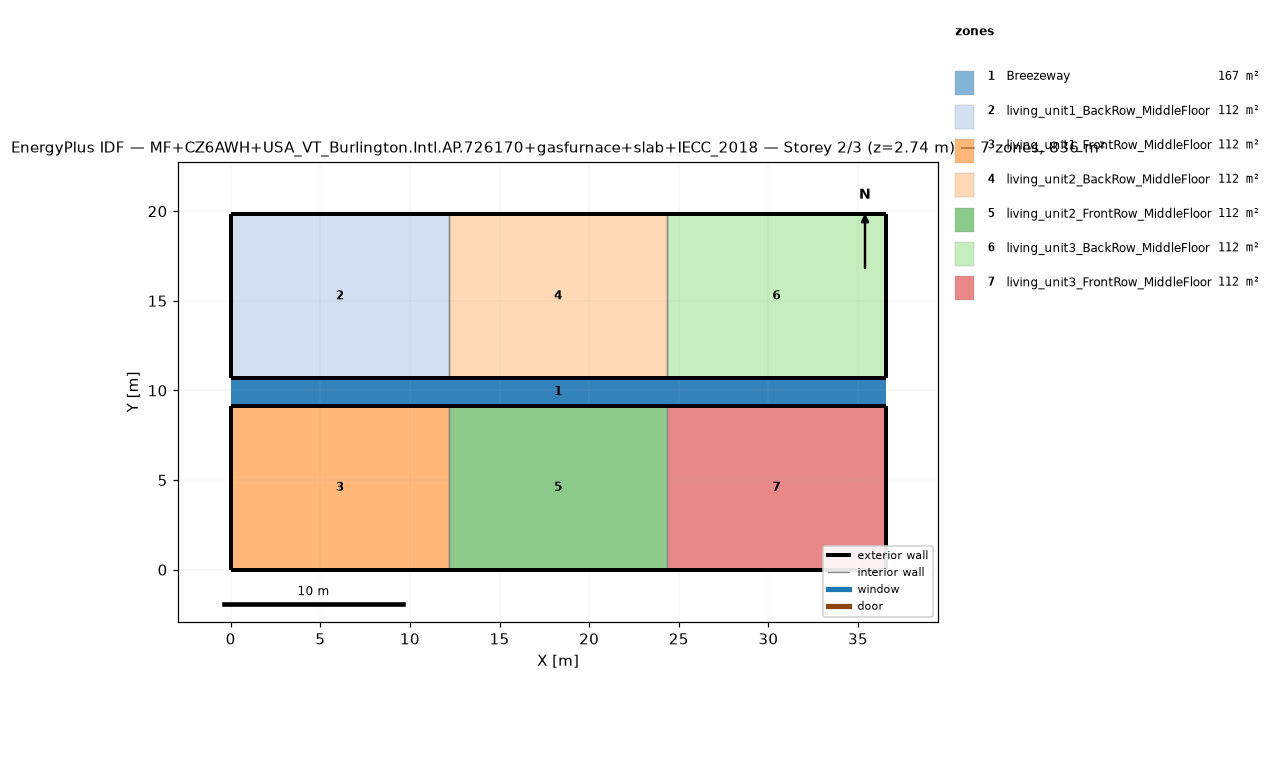
=== STOREY PLAN SPEC (per zone: floor XY polygon, exterior-wall plan segments, windows/doors) ===
zone 1: Breezeway  (167.0 m²)
  floor: (36.54, 9.16) (0.00, 9.16) (0.00, 10.68) (36.54, 10.68)
  floor: (36.54, 9.16) (0.00, 9.16) (0.00, 10.68) (36.54, 10.68)
  floor: (36.54, 9.16) (0.00, 9.16) (0.00, 10.68) (36.54, 10.68)
zone 2: living_unit1_BackRow_MiddleFloor  (111.5 m²)
  floor: (12.18, 10.68) (0.00, 10.68) (0.00, 19.84) (12.18, 19.84)
  exterior wall: (0.00, 10.68) – (12.18, 10.68)  [12.2 m]
  exterior wall: (12.18, 19.84) – (0.00, 19.84)  [12.2 m]
  exterior wall: (0.00, 19.84) – (0.00, 10.68)  [9.2 m]
  interior walls: 1
zone 3: living_unit1_FrontRow_MiddleFloor  (111.5 m²)
  floor: (12.18, 0.00) (0.00, 0.00) (0.00, 9.16) (12.18, 9.16)
  exterior wall: (0.00, 0.00) – (12.18, 0.00)  [12.2 m]
  exterior wall: (12.18, 9.16) – (0.00, 9.16)  [12.2 m]
  exterior wall: (0.00, 9.16) – (0.00, 0.00)  [9.2 m]
  interior walls: 1
zone 4: living_unit2_BackRow_MiddleFloor  (111.5 m²)
  floor: (24.36, 10.68) (12.18, 10.68) (12.18, 19.84) (24.36, 19.84)
  exterior wall: (12.18, 10.68) – (24.36, 10.68)  [12.2 m]
  exterior wall: (24.36, 19.84) – (12.18, 19.84)  [12.2 m]
  interior walls: 2
zone 5: living_unit2_FrontRow_MiddleFloor  (111.5 m²)
  floor: (24.36, 0.00) (12.18, 0.00) (12.18, 9.16) (24.36, 9.16)
  exterior wall: (12.18, 0.00) – (24.36, 0.00)  [12.2 m]
  exterior wall: (24.36, 9.16) – (12.18, 9.16)  [12.2 m]
  interior walls: 2
zone 6: living_unit3_BackRow_MiddleFloor  (111.5 m²)
  floor: (36.54, 10.68) (24.36, 10.68) (24.36, 19.84) (36.54, 19.84)
  exterior wall: (24.36, 10.68) – (36.54, 10.68)  [12.2 m]
  exterior wall: (36.54, 10.68) – (36.54, 19.84)  [9.2 m]
  exterior wall: (36.54, 19.84) – (24.36, 19.84)  [12.2 m]
  interior walls: 1
zone 7: living_unit3_FrontRow_MiddleFloor  (111.5 m²)
  floor: (36.54, 0.00) (24.36, 0.00) (24.36, 9.16) (36.54, 9.16)
  exterior wall: (24.36, 0.00) – (36.54, 0.00)  [12.2 m]
  exterior wall: (36.54, 0.00) – (36.54, 9.16)  [9.2 m]
  exterior wall: (36.54, 9.16) – (24.36, 9.16)  [12.2 m]
  interior walls: 1

=== DERIVED (storey summary) ===
Building: MF+CZ6AWH+USA_VT_Burlington.Intl.AP.726170+gasfurnace+slab+IECC_2018
Storey: 2 of 3  (floor level z = 2.74 m)
Storey gross floor area: 836.2 m²
Zones on this storey: 7
  - Breezeway: floor 167.0 m²
  - living_unit1_BackRow_MiddleFloor: floor 111.5 m²; exterior wall 33.5 m (86.9 m²); WWR 0.0%
  - living_unit1_FrontRow_MiddleFloor: floor 111.5 m²; exterior wall 33.5 m (86.9 m²); WWR 0.0%
  - living_unit2_BackRow_MiddleFloor: floor 111.5 m²; exterior wall 24.4 m (63.1 m²); WWR 0.0%
  - living_unit2_FrontRow_MiddleFloor: floor 111.5 m²; exterior wall 24.4 m (63.1 m²); WWR 0.0%
  - living_unit3_BackRow_MiddleFloor: floor 111.5 m²; exterior wall 33.5 m (86.9 m²); WWR 0.0%
  - living_unit3_FrontRow_MiddleFloor: floor 111.5 m²; exterior wall 33.5 m (86.9 m²); WWR 0.0%
Zone adjacency (shared interzone walls):
  - living_unit1_BackRow_MiddleFloor ↔ living_unit2_BackRow_MiddleFloor
  - living_unit1_FrontRow_MiddleFloor ↔ living_unit2_FrontRow_MiddleFloor
  - living_unit2_BackRow_MiddleFloor ↔ living_unit3_BackRow_MiddleFloor
  - living_unit2_FrontRow_MiddleFloor ↔ living_unit3_FrontRow_MiddleFloor